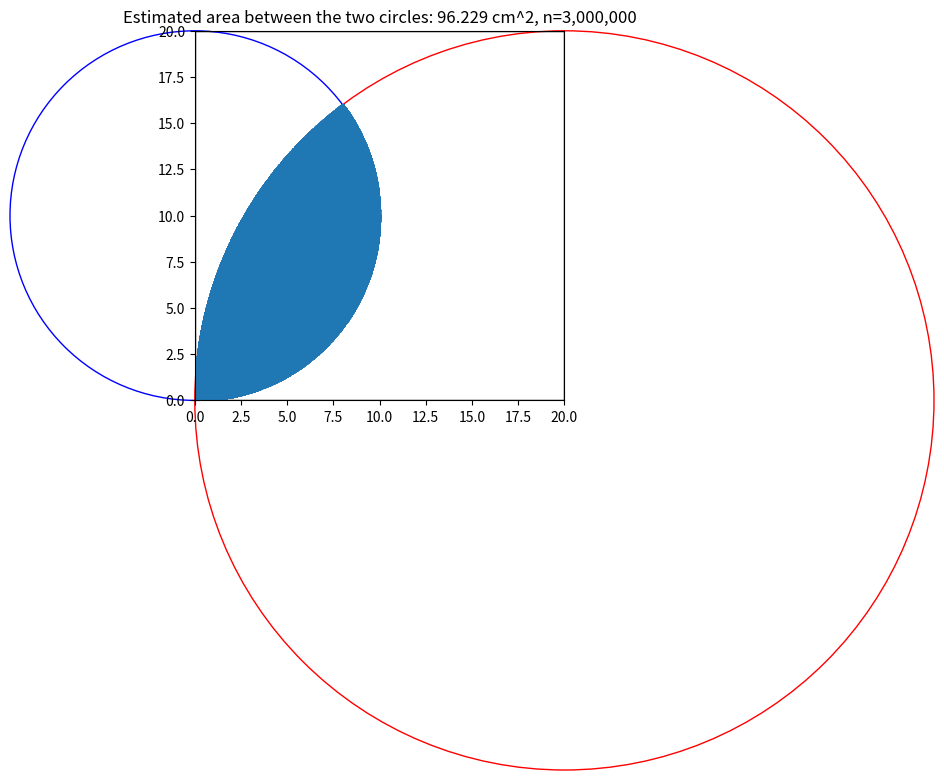

Recreate this plot in Python.
import numpy as np
import matplotlib.pyplot as plt

# Define the circles
def quarter_circle(x, y):
    return (x-20)**2 + y**2 <= 20**2

def half_circle(x, y):
    return x**2 + (y-10)**2 <= 10**2

# Define the Monte Carlo method
def monte_carlo(n_samples=3000000):
    xs = []
    ys = []
    count = 0
    for _ in range(n_samples):
        x = np.random.uniform(0, 20)
        y = np.random.uniform(0, 20)
        if quarter_circle(x, y) and half_circle(x, y):
            xs.append(x)
            ys.append(y)
            count += 1
    area = count / n_samples * 20 * 20
    return xs, ys, area

# Generate the points
xs, ys, area = monte_carlo()

# Define the square
square = plt.Rectangle((0,0),20,20,fill=False)

# Define the quarter circle
quarter_circle = plt.Circle((20, 0), 20, color='r', fill=False, clip_on=False)

# Define the half circle
half_circle = plt.Circle((0, 10), 10, color='b', fill=False, clip_on=False)

# Create the plot
fig, ax = plt.subplots()
ax.add_artist(square)
ax.add_artist(quarter_circle)
ax.add_artist(half_circle)
plt.scatter(xs, ys, s=1)
plt.xlim(0, 20)
plt.ylim(0, 20)
plt.gca().set_aspect('equal', adjustable='box')
plt.title(f'Estimated area between the two circles: {area:.3f} cm^2, n=3,000,000')
plt.show()
